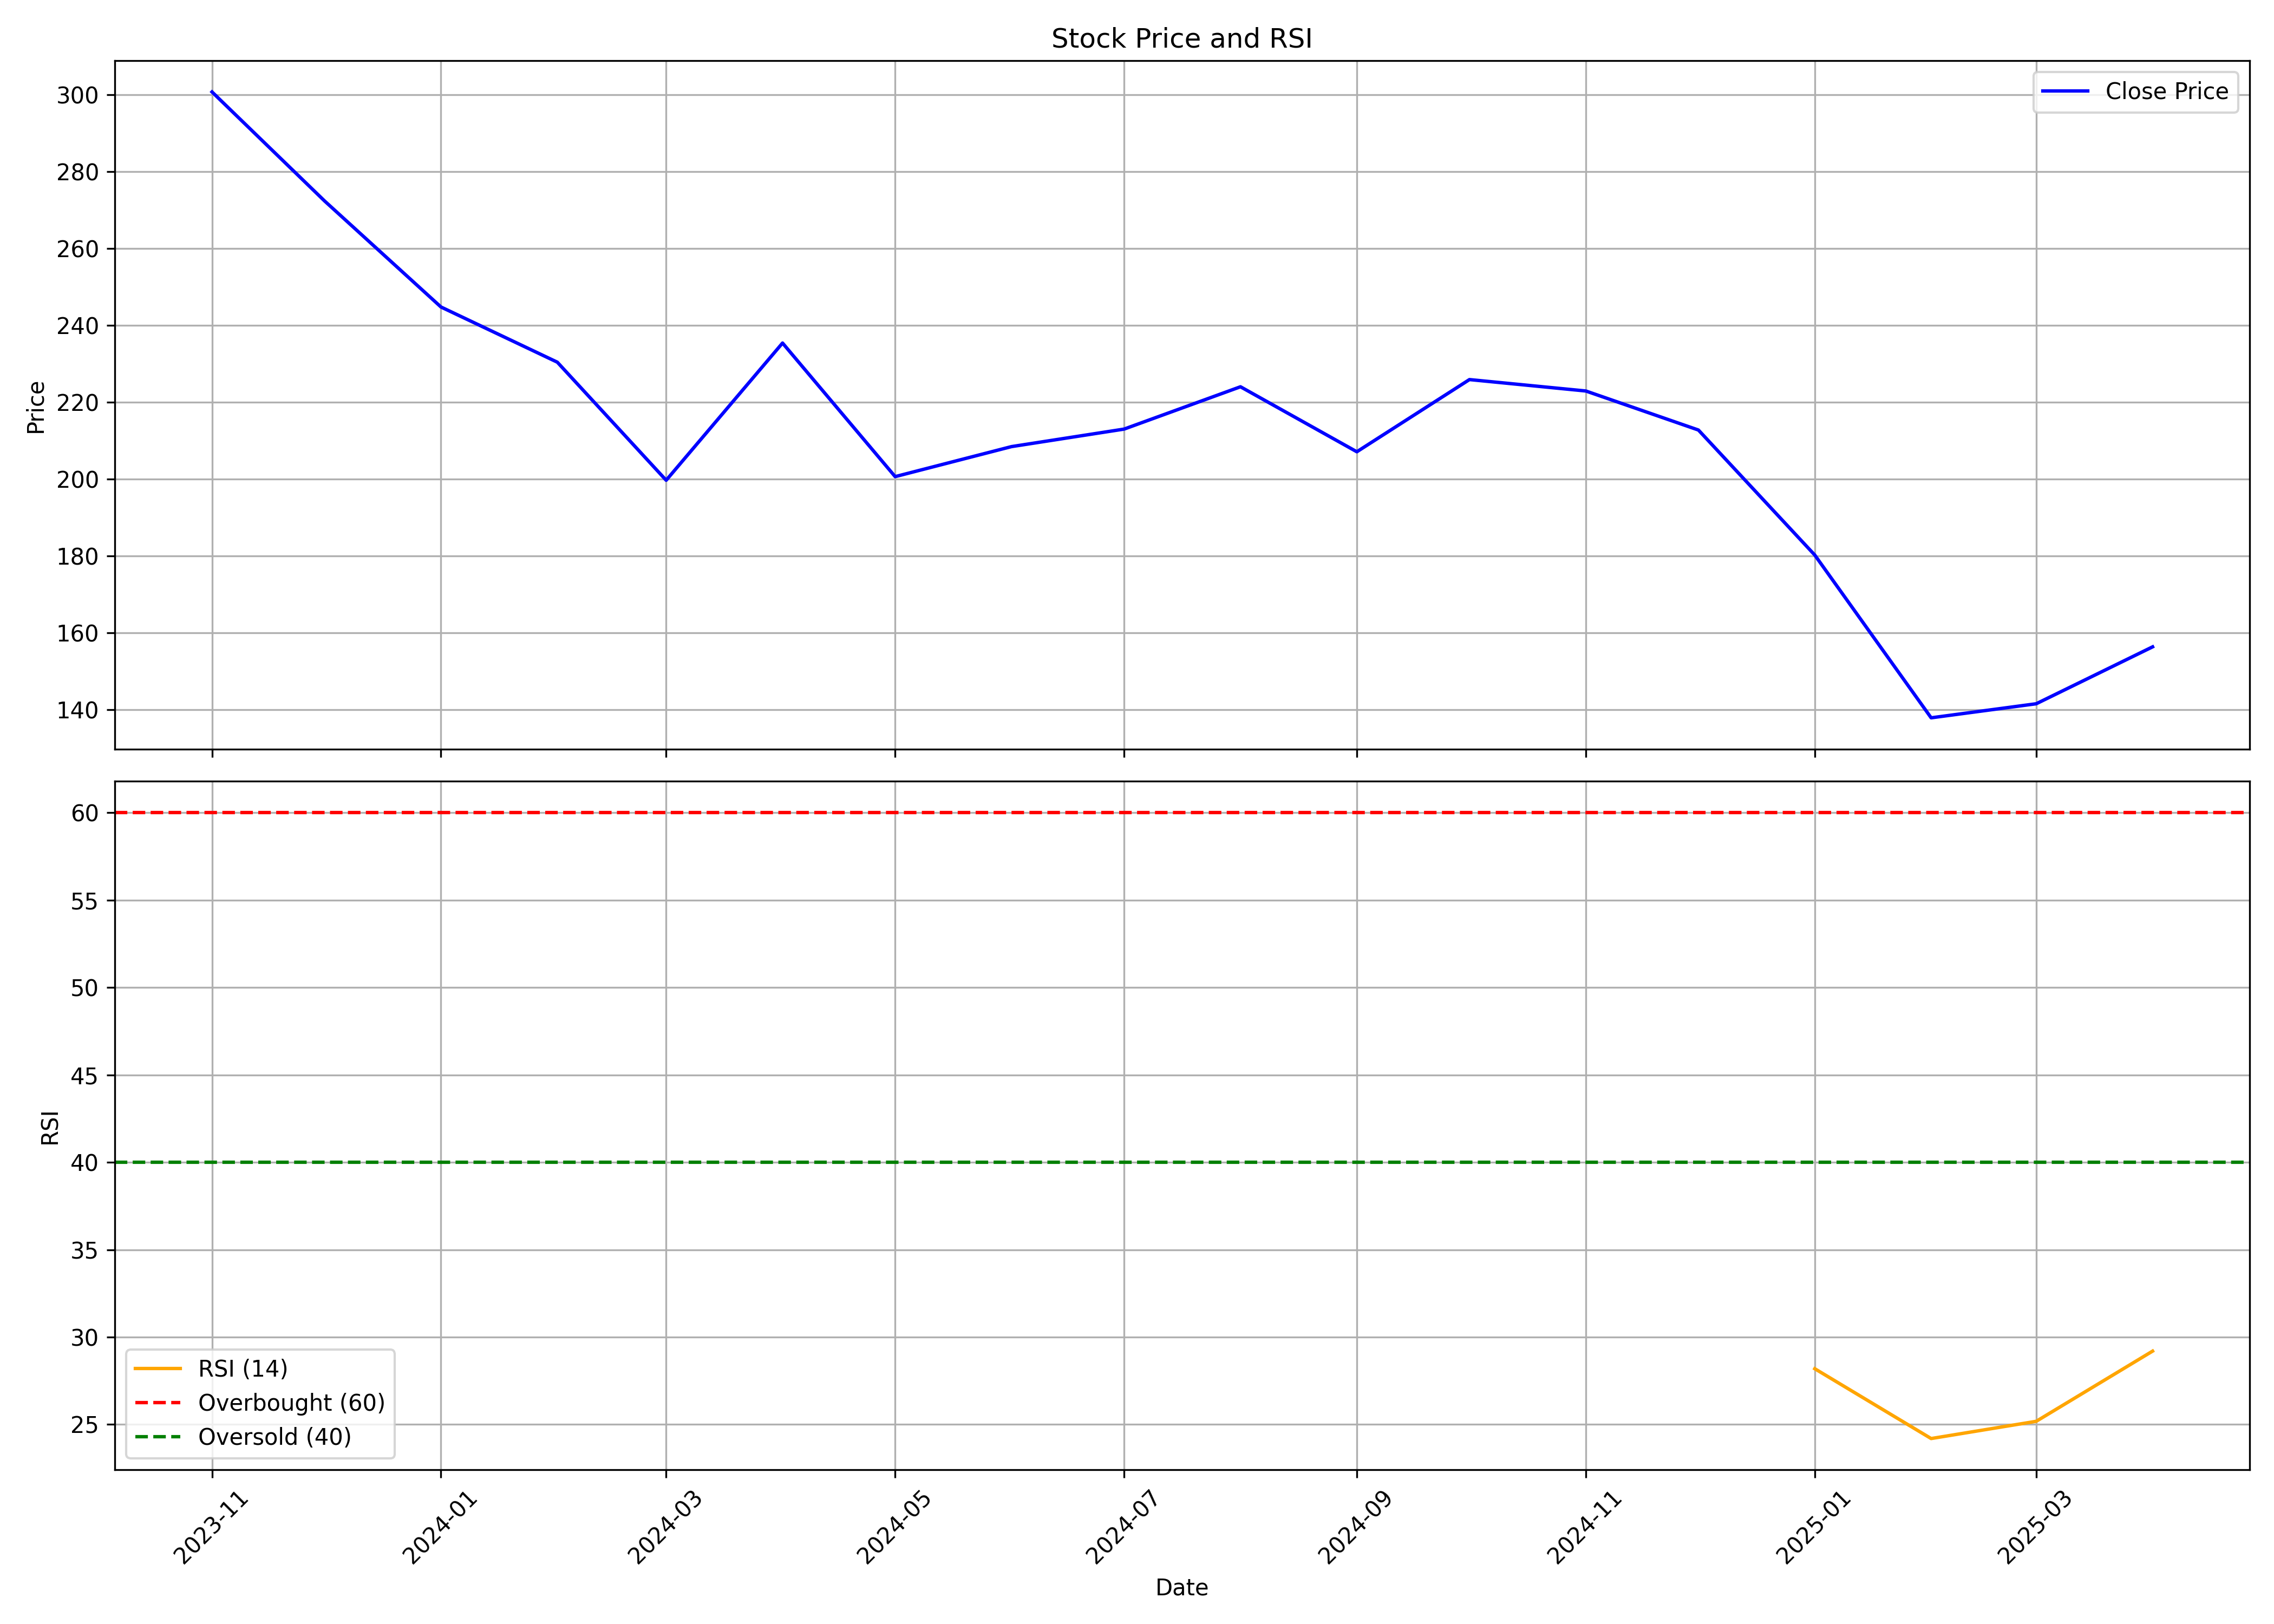

The table this chart was drawn from, first rows:
, Unnamed: 0, date, symbol, open, high, low, close, volume, rsi
0, 0, 2023-11-01, GANDHAR, 297.3, 343.3, 294.6, 300.7, 38028100, 
1, 1, 2023-12-01, GANDHAR, 304.3, 319.1, 268.8, 272.3, 70099229, 
2, 2, 2024-01-01, GANDHAR, 275.3, 281.2, 244.1, 244.7, 15981050, 
3, 3, 2024-02-01, GANDHAR, 246.4, 273.2, 227.2, 230.4, 18158187, 
4, 4, 2024-03-01, GANDHAR, 234.5, 239.4, 196, 199.6, 9954338, 
5, 5, 2024-04-01, GANDHAR, 203.5, 238.5, 200.7, 235.4, 9445396, 
6, 6, 2024-05-01, GANDHAR, 235.4, 238, 199.1, 200.6, 9446629, 
7, 7, 2024-06-01, GANDHAR, 206.9, 220.8, 182, 208.4, 7433381, 
8, 8, 2024-07-01, GANDHAR, 207.5, 226.2, 197.5, 213, 8193281, 
9, 9, 2024-08-01, GANDHAR, 213, 232.4, 200.6, 224, 17960800, 
10, 10, 2024-09-01, GANDHAR, 228.0, 230.8, 204.0, 207.1, 7086246, 
11, 11, 2024-10-01, GANDHAR, 208.4, 253.2, 204.2, 225.9, 27010280, 
12, 12, 2024-11-01, GANDHAR, 229.3, 229.3, 202.7, 222.9, 8650017, 
13, 13, 2024-12-01, GANDHAR, 222.5, 244.4, 211.1, 212.7, 9630039, 
14, 14, 2025-01-01, GANDHAR, 212.7, 223, 166.2, 180.2, 3809829, 28.19
15, 15, 2025-02-01, GANDHAR, 180.9, 182.9, 135.9, 137.8, 4372587, 24.2
16, 16, 2025-03-01, GANDHAR, 138.1, 154.0, 128.5, 141.5, 7492204, 25.18
17, 17, 2025-04-01, GANDHAR, 140.4, 162.7, 131.3, 156.3, 3723546, 29.2
